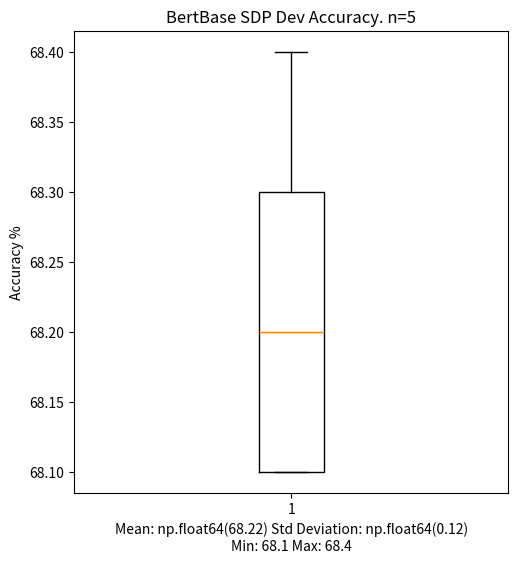

The matplotlib source for this figure:
import numpy as np
from matplotlib import pyplot as plt

RUN_NAME = "BertBase SDP"
# ACCURACIES = [68.8, 68.9, 67.6, 68.0, 67.9]  # BertBase GAT
# ACCURACIES = [60.5, 60.3, 60.0, 59.3, 60.3]  # Base0
ACCURACIES = [68.2, 68.4, 68.1, 68.1, 68.3]  # BertBase SDP


data = np.array(ACCURACIES)
std_dev = round(np.std(data), 2)
mean = round(np.mean(data), 2)
min = min(ACCURACIES)
max = max(ACCURACIES)

fig = plt.figure(figsize=(5.6, 6))
plt.boxplot(data, whis=2.5)

plt.title(RUN_NAME + " Dev Accuracy. n=" + repr(len(ACCURACIES)))
plt.xlabel("Mean: " + repr(mean) + " Std Deviation: " + repr(std_dev) + "\nMin: " + repr(min) + " Max: " + repr(max))
plt.ylabel('Accuracy %')

# show plot
plt.show()